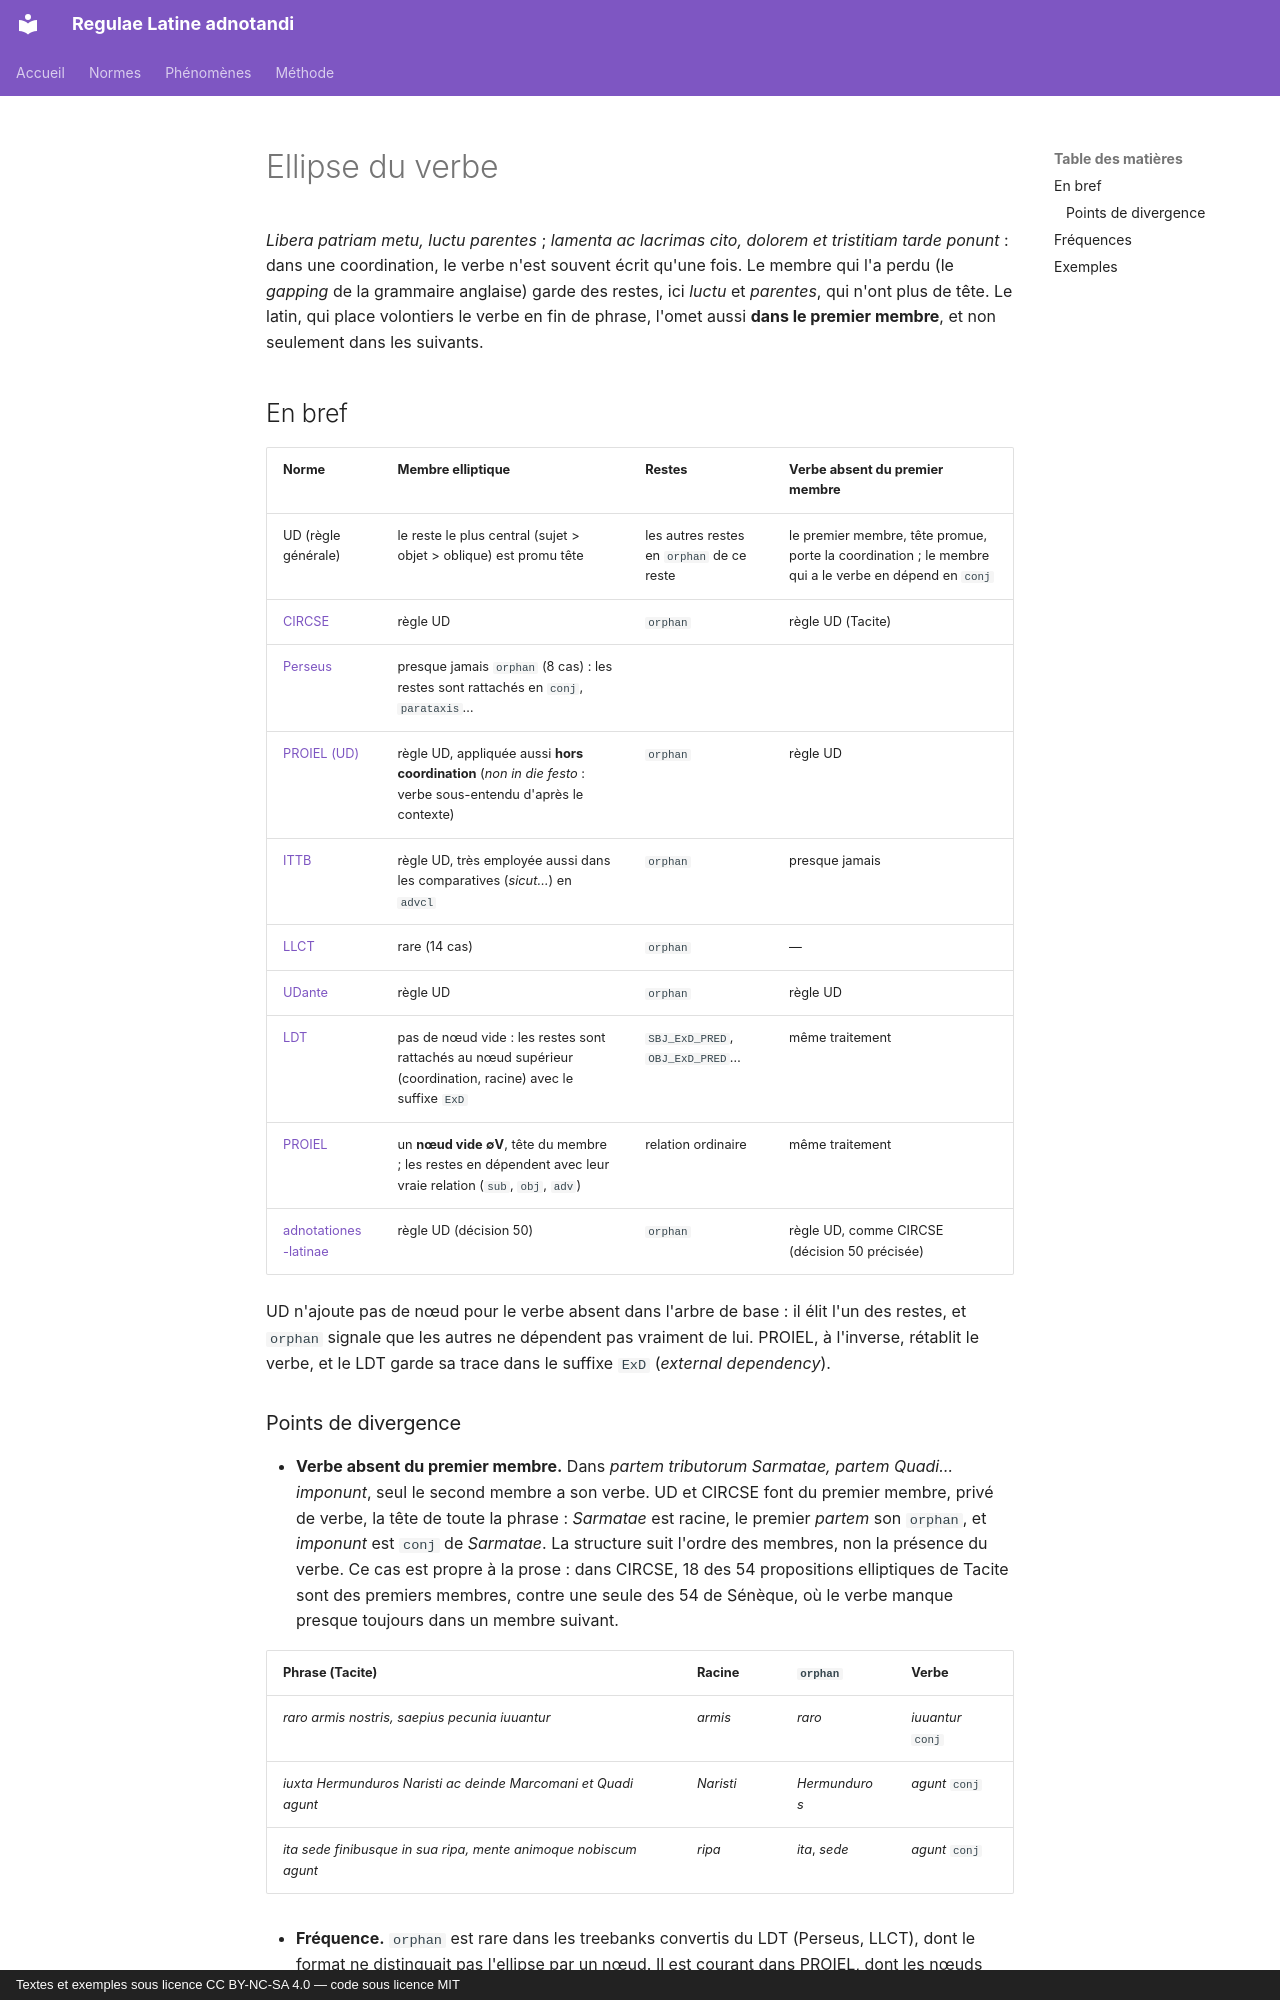

repository: jderet/regulae-latine-adnotandi · page: phaenomena/ellipsis.fr/index.html · generator: mkdocs · copyright: Textes et exemples sous licence CC BY-NC-SA 4.0 — code sous licence MIT

# Ellipse du verbe

*Libera patriam metu, luctu parentes* ; *lamenta ac lacrimas cito, dolorem et tristitiam tarde ponunt* : dans une coordination, le verbe n'est souvent écrit qu'une fois. Le membre qui l'a perdu (le *gapping* de la grammaire anglaise) garde des restes, ici *luctu* et *parentes*, qui n'ont plus de tête. Le latin, qui place volontiers le verbe en fin de phrase, l'omet aussi **dans le premier membre**, et non seulement dans les suivants.

## En bref

| Norme | Membre elliptique | Restes | Verbe absent du premier membre |
|---|---|---|---|
| UD (règle générale) | le reste le plus central (sujet > objet > oblique) est promu tête | les autres restes en `orphan` de ce reste | le premier membre, tête promue, porte la coordination ; le membre qui a le verbe en dépend en `conj` |
| [CIRCSE](../normes/circse.md) | règle UD | `orphan` | règle UD (Tacite) |
| [Perseus](../normes/perseus.md) | presque jamais `orphan` (8 cas) : les restes sont rattachés en `conj`, `parataxis`… | | |
| [PROIEL (UD)](../normes/proiel-ud.md) | règle UD, appliquée aussi **hors coordination** (*non in die festo* : verbe sous-entendu d'après le contexte) | `orphan` | règle UD |
| [ITTB](../normes/ittb.md) | règle UD, très employée aussi dans les comparatives (*sicut…*) en `advcl` | `orphan` | presque jamais |
| [LLCT](../normes/llct.md) | rare (14 cas) | `orphan` | — |
| [UDante](../normes/udante.md) | règle UD | `orphan` | règle UD |
| [LDT](../normes/ldt.md) | pas de nœud vide : les restes sont rattachés au nœud supérieur (coordination, racine) avec le suffixe `ExD` | `SBJ_ExD_PRED`, `OBJ_ExD_PRED`… | même traitement |
| [PROIEL](../normes/proiel.md) | un **nœud vide ∅V**, tête du membre ; les restes en dépendent avec leur vraie relation (`sub`, `obj`, `adv`) | relation ordinaire | même traitement |
| [adnotationes-latinae](../normes/adnotationes.md) | règle UD (décision 50) | `orphan` | règle UD, comme CIRCSE (décision 50 précisée) |

UD n'ajoute pas de nœud pour le verbe absent dans l'arbre de base : il élit l'un des restes, et `orphan` signale que les autres ne dépendent pas vraiment de lui. PROIEL, à l'inverse, rétablit le verbe, et le LDT garde sa trace dans le suffixe `ExD` (*external dependency*).
